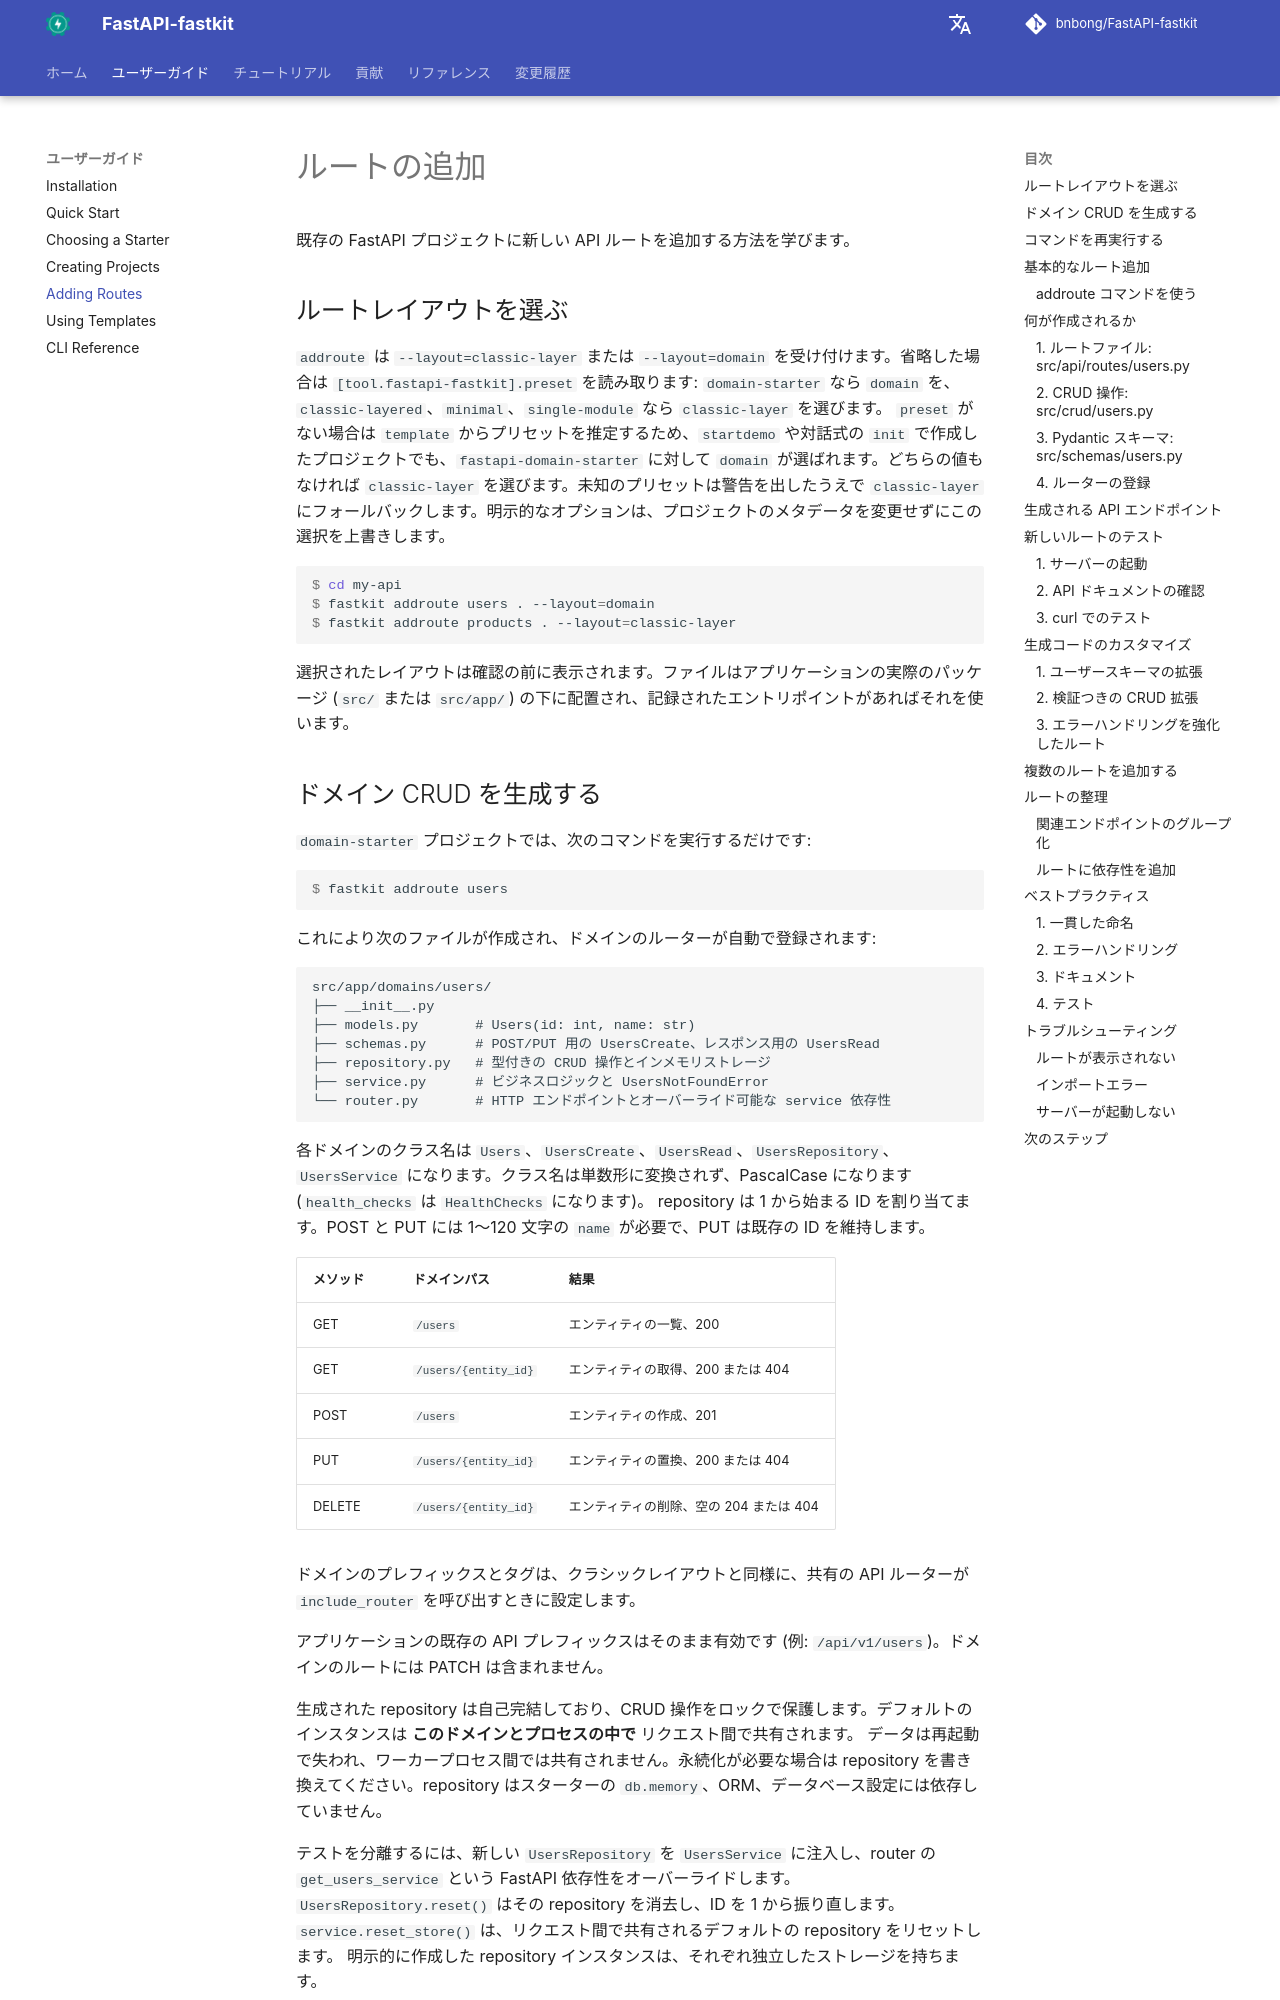

repository: bnbong/FastAPI-fastkit · page: ja/user-guide/adding-routes/index.html · generator: mkdocs

# ルートの追加

既存の FastAPI プロジェクトに新しい API ルートを追加する方法を学びます。

## ルートレイアウトを選ぶ

`addroute` は `--layout=classic-layer` または `--layout=domain` を受け付けます。省略した場合は `[tool.fastapi-fastkit].preset` を読み取ります: `domain-starter` なら `domain` を、`classic-layered`、`minimal`、`single-module` なら `classic-layer` を選びます。
`preset` がない場合は `template` からプリセットを推定するため、`startdemo` や対話式の `init` で作成したプロジェクトでも、`fastapi-domain-starter` に対して `domain` が選ばれます。どちらの値もなければ `classic-layer` を選びます。未知のプリセットは警告を出したうえで `classic-layer` にフォールバックします。明示的なオプションは、プロジェクトのメタデータを変更せずにこの選択を上書きします。

```console
$ cd my-api
$ fastkit addroute users . --layout=domain
$ fastkit addroute products . --layout=classic-layer
```

選択されたレイアウトは確認の前に表示されます。ファイルはアプリケーションの実際のパッケージ (`src/` または `src/app/`) の下に配置され、記録されたエントリポイントがあればそれを使います。
